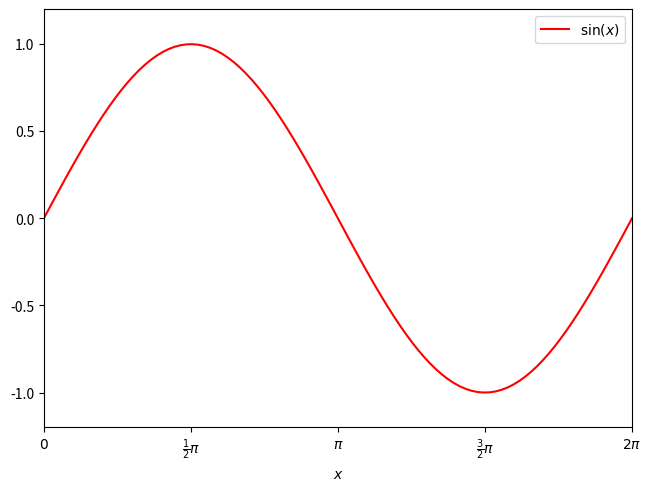

Write Python code to recreate this figure.
import numpy as np
import matplotlib.pyplot as plt

x = np.linspace(0, 2 * np.pi, 100)
fig, ax = plt.subplots(1, 1, layout="constrained")

ax.plot(x, np.sin(x), "r-", label=r"$\sin(x)$")

ax.set(
    xlim=(0, 2 * np.pi),
    ylim=(-1.2, 1.2),
    xlabel=(r"$x$"),
    xticks=np.arange(0, 2.1 * np.pi, np.pi / 2),
    xticklabels=(
        [
            r"$0$",
            r"$\frac{1}{2}\pi$",
            r"$\pi$",
            r"$\frac{3}{2}\pi$",
            r"$2\pi$",
        ]
    ),
)

ax.legend()
fig.savefig("plot1.pdf")
